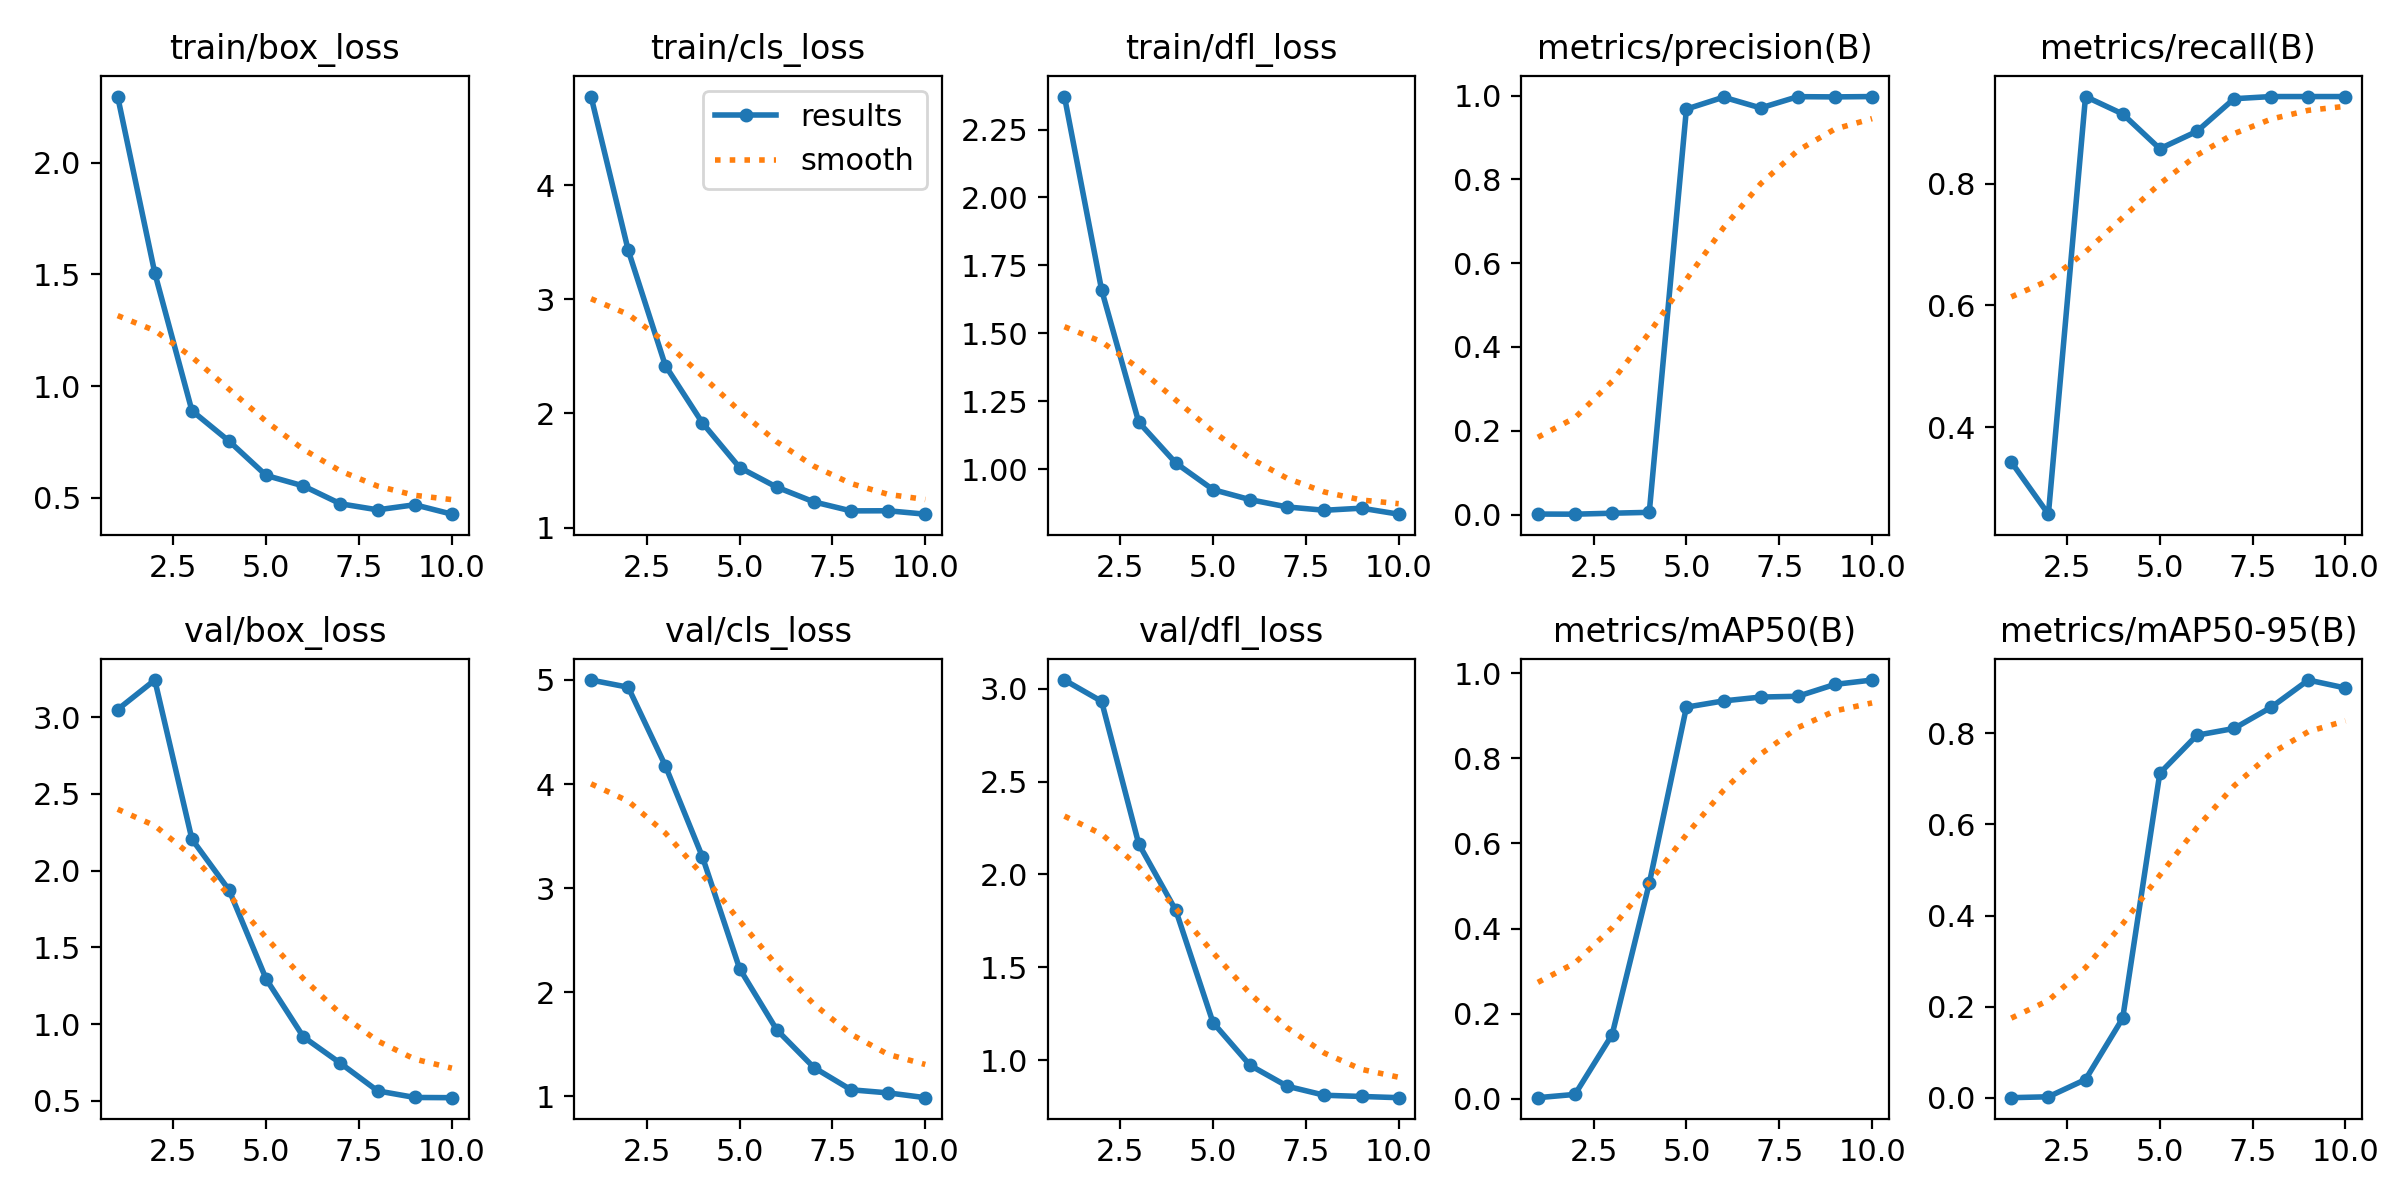

Data behind this chart, as committed beside it:
epoch, time, train/box_loss, train/cls_loss, train/dfl_loss, metrics/precision(B), metrics/recall(B), metrics/mAP50(B), metrics/mAP50-95(B), val/box_loss, val/cls_loss, val/dfl_loss, lr/pg0, lr/pg1, lr/pg2
1, 49.24, 2.297, 4.778, 2.372, 0.00114, 0.3429, 0.00281, 0.0006, 3.05, 4.999, 3.046, 0.00016, 0.00016, 0.00016
2, 95.45, 1.506, 3.431, 1.66, 0.00086, 0.2571, 0.01052, 0.00255, 3.242, 4.93, 2.932, 0.0003063, 0.0003063, 0.0003063
3, 141.2, 0.8896, 2.42, 1.173, 0.00314, 0.9429, 0.1508, 0.04046, 2.205, 4.176, 2.164, 0.000417, 0.000417, 0.000417
4, 186.8, 0.7534, 1.916, 1.022, 0.00526, 0.9143, 0.506, 0.1747, 1.873, 3.3, 1.806, 0.0004921, 0.0004921, 0.0004921
5, 232.3, 0.5995, 1.526, 0.9244, 0.9677, 0.8572, 0.92, 0.7124, 1.293, 2.227, 1.202, 0.0005315, 0.0005315, 0.0005315
6, 277.6, 0.5527, 1.354, 0.8874, 0.9961, 0.8857, 0.9346, 0.7959, 0.9165, 1.64, 0.9718, 0.0005353, 0.0005353, 0.0005353
7, 322.8, 0.4726, 1.225, 0.8605, 0.9705, 0.9393, 0.9436, 0.8107, 0.7443, 1.278, 0.8593, 0.0005034, 0.0005034, 0.0005034
8, 367.6, 0.4456, 1.146, 0.8484, 0.9974, 0.9429, 0.9455, 0.8572, 0.5643, 1.064, 0.811, 0.0004359, 0.0004359, 0.0004359
9, 412.6, 0.4683, 1.147, 0.856, 0.9969, 0.9429, 0.9734, 0.9169, 0.5214, 1.034, 0.8044, 0.0003328, 0.0003328, 0.0003328
10, 458, 0.4261, 1.117, 0.834, 0.9977, 0.9429, 0.9836, 0.8994, 0.5201, 0.9882, 0.7979, 0.000194, 0.000194, 0.000194
